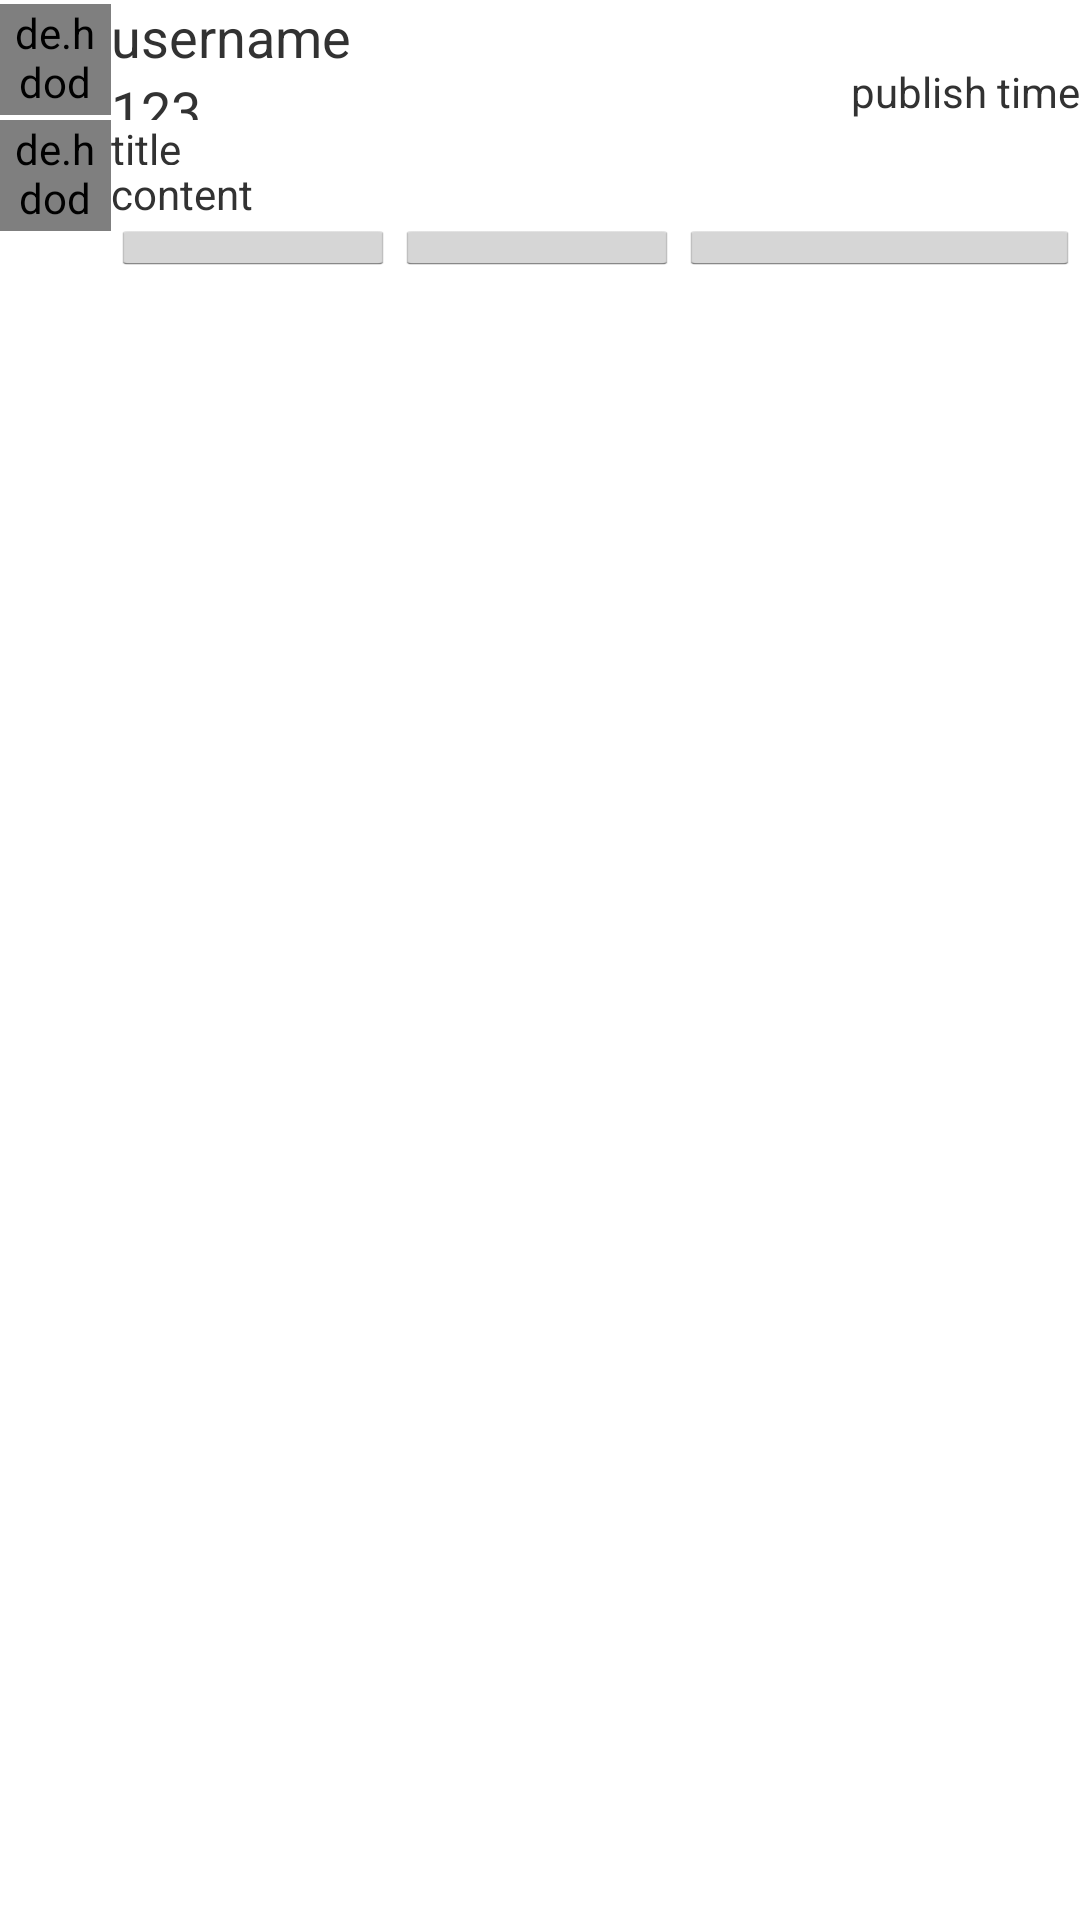

Reconstruct the res/layout file that produces this screen, plus the resources it refers to.
<!-- AndroidManifest.xml: application theme AppTheme -->
<!-- res/layout/aty_list_item.xml -->
<?xml version="1.0" encoding="utf-8"?>
<LinearLayout xmlns:android="http://schemas.android.com/apk/res/android"
    android:layout_width="match_parent"
    android:layout_height="match_parent"
    android:orientation="vertical">

    <RelativeLayout
        android:layout_width="match_parent"
        android:layout_height="40dp">

        <de.hdodenhof.circleimageview.CircleImageView
            xmlns:app="http://schemas.android.com/apk/res-auto"
            android:id="@+id/ivFace"
            android:layout_width="37dp"
            android:layout_height="37dp"
            android:src="@drawable/test"
            app:border_width="2dp"
            android:layout_centerVertical="true"
            app:border_color="#ffffff"/>

        <TextView
            android:id="@+id/tvName"
            android:layout_width="wrap_content"
            android:layout_height="wrap_content"
            android:layout_toRightOf="@id/ivFace"
            android:textSize="18sp"
            android:text="username" />
        <ImageView
            android:layout_width="wrap_content"
            android:layout_height="wrap_content"
            android:layout_toRightOf="@id/ivFace"
            android:layout_below="@id/tvName"
            android:src="@drawable/view_icon"
            android:id="@+id/imageView" />
        <TextView
            android:id="@+id/view_count"
            android:layout_width="wrap_content"
            android:layout_height="wrap_content"
            android:text="123"
            android:textSize="@dimen/abc_text_size_medium_material"
            android:layout_below="@+id/tvName"
            android:layout_toRightOf="@+id/imageView"
            android:layout_toEndOf="@+id/imageView" />
        <TextView
            android:id="@+id/tvTime"
            android:layout_width="wrap_content"
            android:layout_height="wrap_content"
            android:layout_alignParentRight="true"
            android:layout_alignParentBottom="true"
            android:text="publish time" />
    </RelativeLayout>

    <LinearLayout
        android:layout_width="match_parent"
        android:layout_height="50dp"
        android:orientation="horizontal">

        <de.hdodenhof.circleimageview.CircleImageView
            xmlns:app="http://schemas.android.com/apk/res-auto"
            android:id="@+id/ivPic"
            android:layout_width="37dp"
            android:layout_height="37dp"
            android:src="@drawable/test"
            app:border_width="2dp"
            android:layout_centerVertical="true"
            app:border_color="#ffffff"/>

        <LinearLayout
            android:layout_width="wrap_content"
            android:layout_height="wrap_content"
            android:layout_weight="1"
            android:orientation="vertical">

            <TextView
                android:id="@+id/tvTitle"
                android:layout_width="match_parent"
                android:layout_height="15dp"
                android:text="title" />

            <TextView
                android:id="@+id/tvContent"
                android:layout_width="match_parent"
                android:layout_height="20dp"
                android:text="content" />

            <LinearLayout
                android:layout_width="match_parent"
                android:layout_height="15dp">

                <Button
                    android:id="@+id/btnLike"
                    android:layout_width="wrap_content"
                    android:layout_height="wrap_content"
                    android:layout_weight="1"
                    android:text="Like" />

                <Button
                    android:id="@+id/btnJoin"
                    android:layout_width="wrap_content"
                    android:layout_height="wrap_content"
                    android:layout_weight="1"
                    android:text="Join" />

                <Button
                    android:id="@+id/btnComment"
                    android:layout_width="wrap_content"
                    android:layout_height="wrap_content"
                    android:layout_weight="1"
                    android:text="Comment" />

            </LinearLayout>

        </LinearLayout>

    </LinearLayout>

</LinearLayout>
<!-- resources referenced by this layout -->
<resources>
  <!-- drawable test: jpg bitmap (drawable, 80565 bytes) -->
  <style name="AppTheme" parent="android:Theme.Holo.Light.DarkActionBar">
          
          <item name="android:actionBarStyle">@style/ActionBar</item>
  
      </style>
  <style name="ActionBar" parent="android:Widget.ActionBar">
          <item name="android:background">@color/actionbar_color</item>
          <item name="android:icon">@android:color/transparent</item>
          <item name="android:titleTextStyle">@style/ActionBar.TitleText</item>
          <item name="android:textColor">#000000</item>
          <item name="android:backgroundStacked">#0277bd</item>
  
      </style>
  <color name="actionbar_color">#fcca59</color>
  <style name="ActionBar.TitleText" parent="android:TextAppearance.Holo.Widget.ActionBar.Title">
          <item name="android:textColor">@android:color/white</item>
          <item name="android:textSize">18sp</item>
      </style>
</resources>
